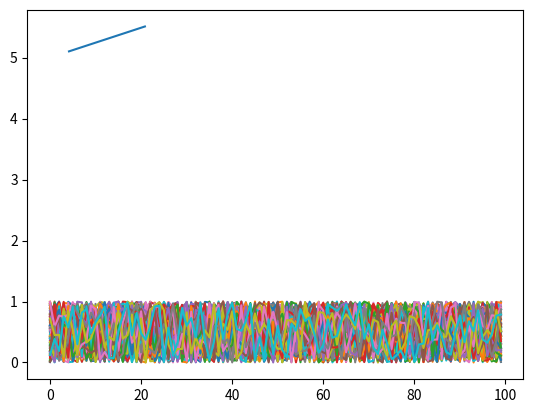

Generate this figure with matplotlib:
import numpy as np
import matplotlib.pyplot as plt

nums_1 = np.array([1, 2, 3, 4, 5])

nums_2 = np.array([9, 8, 7, 6, 5])

# problem 1
nums_3 = np.array(nums_1 + nums_2)

# problem 2
nums_4 = nums_2 * 4

# problem 3
np.dot(nums_3, nums_4)

# problem 4

nums_5 = np.array([np.mean(nums_1), np.std(nums_1), np.var(nums_1)])




range_of_nums = np.arange(0, 100)

# problem 5
nums_6 = range_of_nums[::5]

# problem 6

# get every 3 elements in a reversed range_of_nums
nums_reverse = range_of_nums[::-1]
nums_7 = nums_reverse[::3]

# problem 7

plt.plot(np.random.random((100, 100)))
plt.savefig("figure_1.png")

# problem 8

nums_8 = np.linspace(0, 100, 25)
nums_9 = np.array([np.linspace(0, 5, 50), np.linspace(5, 10, 50)])

nums_10 = np.linspace(0, 10, 100)
nums_10_times_2 = nums_10 * 2
# do you mean 2 rows or multiply by 2?

nums_11 = nums_8[1:6]
nums_12 = nums_9[1]
nums_13 = nums_12[1:6]
plt.plot(nums_11, nums_13)
plt.savefig("figure_2.png")

# problem 9


nums_rand_a = np.random.random((4, 4))
nums_rand_b = np.random.random((4, 4))
nums_rand_sum = nums_rand_a + nums_rand_b

